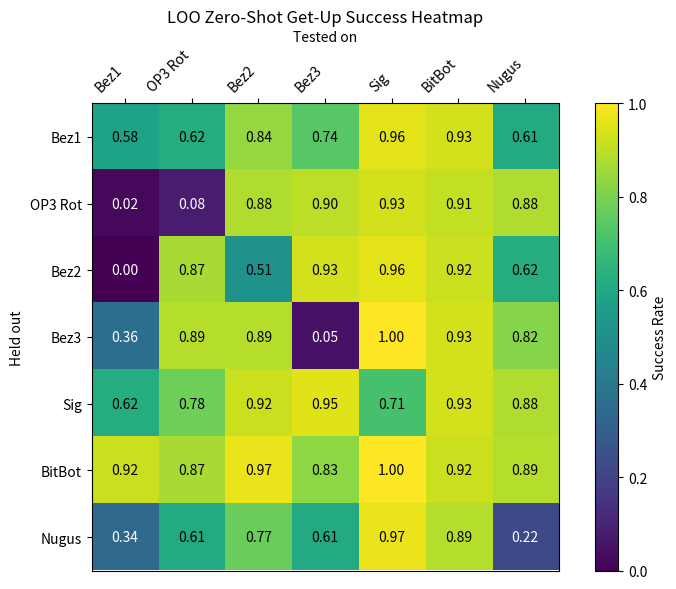

Source code (Python):
import matplotlib.pyplot as plt
import numpy as np

# Data from the LOO experiment
robots = ["Bez1", "OP3 Rot", "Bez2", "Bez3", "Sig", "BitBot", "Nugus"]
data = np.array([
    [0.58, 0.62, 0.84, 0.74, 0.96, 0.93, 0.61],
    [0.02, 0.08, 0.88, 0.90, 0.93, 0.91, 0.88],
    [0.00, 0.87, 0.51, 0.93, 0.96, 0.92, 0.62],
    [0.36, 0.89, 0.89, 0.05, 1.00, 0.93, 0.82],
    [0.62, 0.78, 0.92, 0.95, 0.71, 0.93, 0.88],
    [0.92, 0.87, 0.97, 0.83, 1.00, 0.92, 0.89],
    [0.34, 0.61, 0.77, 0.61, 0.97, 0.89, 0.22]
])

fig, ax = plt.subplots(figsize=(8, 6))
cax = ax.imshow(data, cmap='viridis', vmin=0, vmax=1)
ax.xaxis.tick_top()             # move x‑axis ticks to the top
ax.xaxis.set_label_position('top')  # move the x‑axis label as well
# Set ticks and labels
ax.set_xticks(np.arange(len(robots)))
ax.set_yticks(np.arange(len(robots)))
ax.set_xticklabels(robots)
ax.set_yticklabels(robots)
plt.setp(ax.get_xticklabels(), rotation=45, ha="right")

# Annotate cells with values
for i in range(len(robots)):
    for j in range(len(robots)):
        ax.text(j, i, f"{data[i, j]:.2f}", ha="center", va="center",
                color="w" if data[i, j] < 0.5 else "black")

# Labels and colorbar
ax.set_xlabel("Tested on")
ax.set_ylabel("Held out")
ax.set_title("LOO Zero-Shot Get-Up Success Heatmap")
fig.colorbar(cax, label="Success Rate")
plt.tight_layout()
plt.show()
